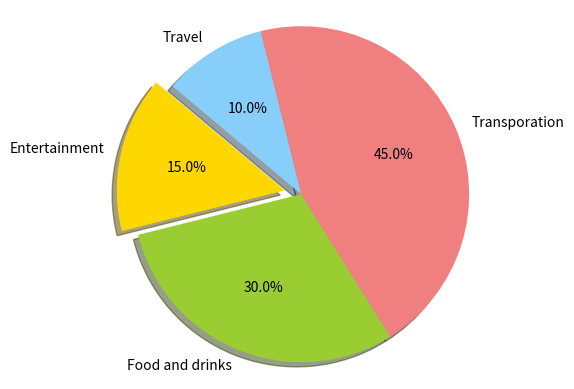

Write Python code to recreate this figure.
import matplotlib.pyplot as plt

# Data for the pie chart
labels = ['Entertainment', 'Food and drinks', 'Transporation', 'Travel']
sizes = [15, 30, 45, 10]  # The corresponding values for each category
colors = ['gold', 'yellowgreen', 'lightcoral', 'lightskyblue']  # Optional: colors for each wedge
explode = (0.1, 0, 0, 0)  # Optional: "explode" the 1st slice (i.e., 'Category A')

# Create the pie chart
plt.pie(sizes, explode=explode, labels=labels, colors=colors,
        autopct='%1.1f%%', shadow=True, startangle=140)

# Equal aspect ratio ensures that pie is drawn as a circle
plt.axis('equal')

# Display the pie chart
plt.show()
